12-way image classification set "Trunk12 Dataset" from GitHub (leviettuan/GLBP); label vocabulary: alder, beech, birch, chestnut, ginkgo biloba, hornbeam, horse chestnut, linden, oak, oriental plane, pine, spruce.

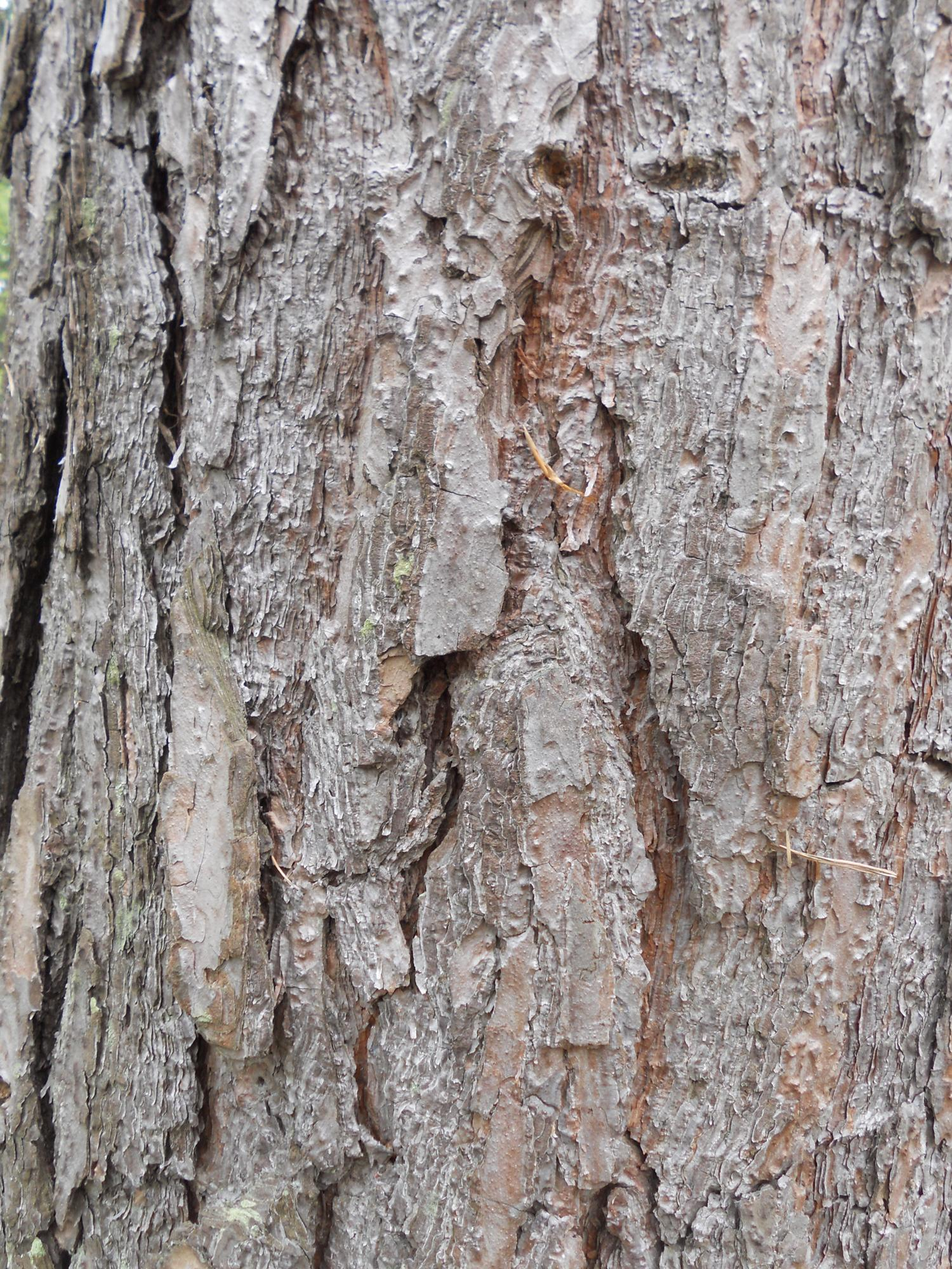
Label: pine

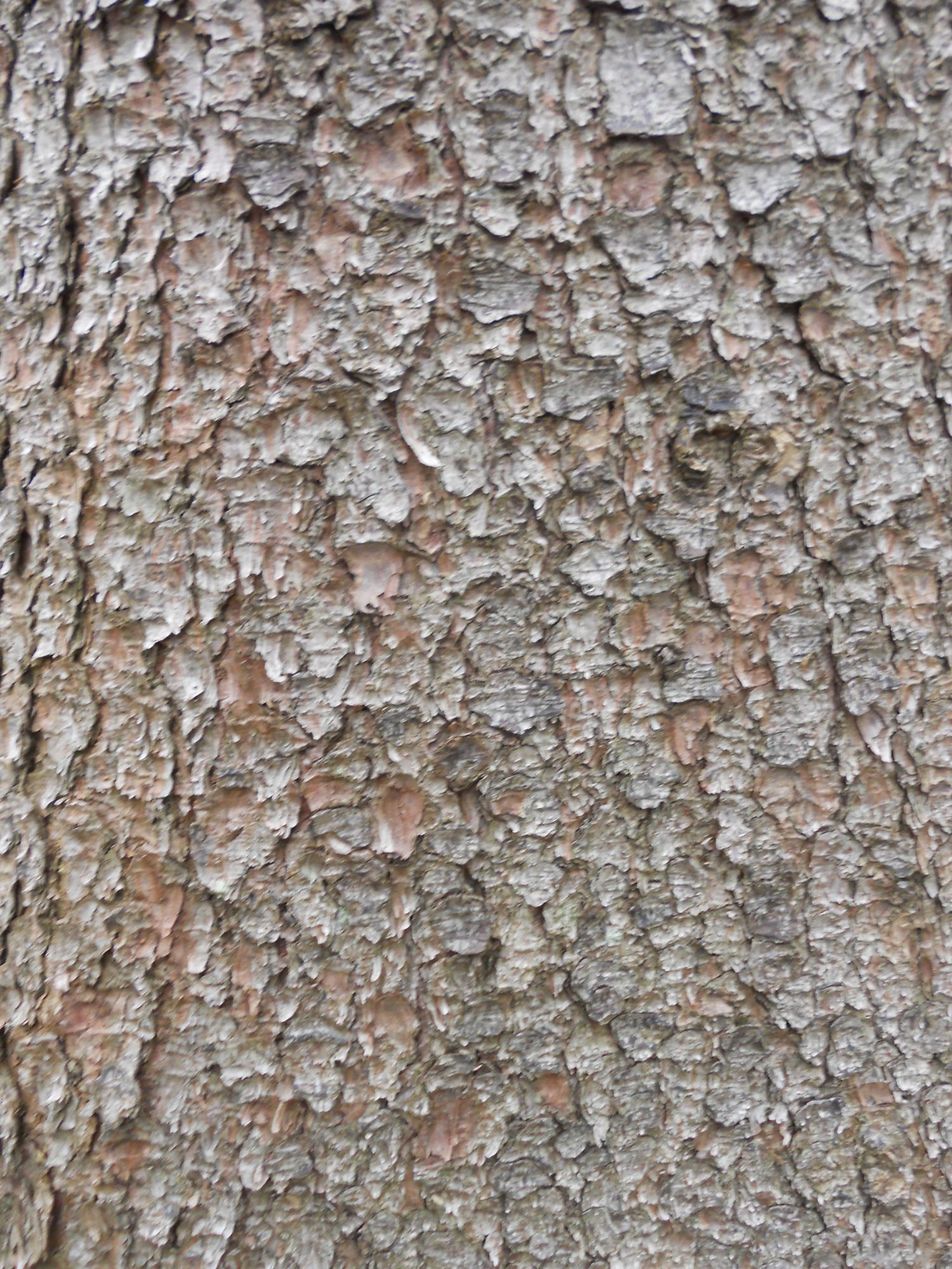
Label: spruce

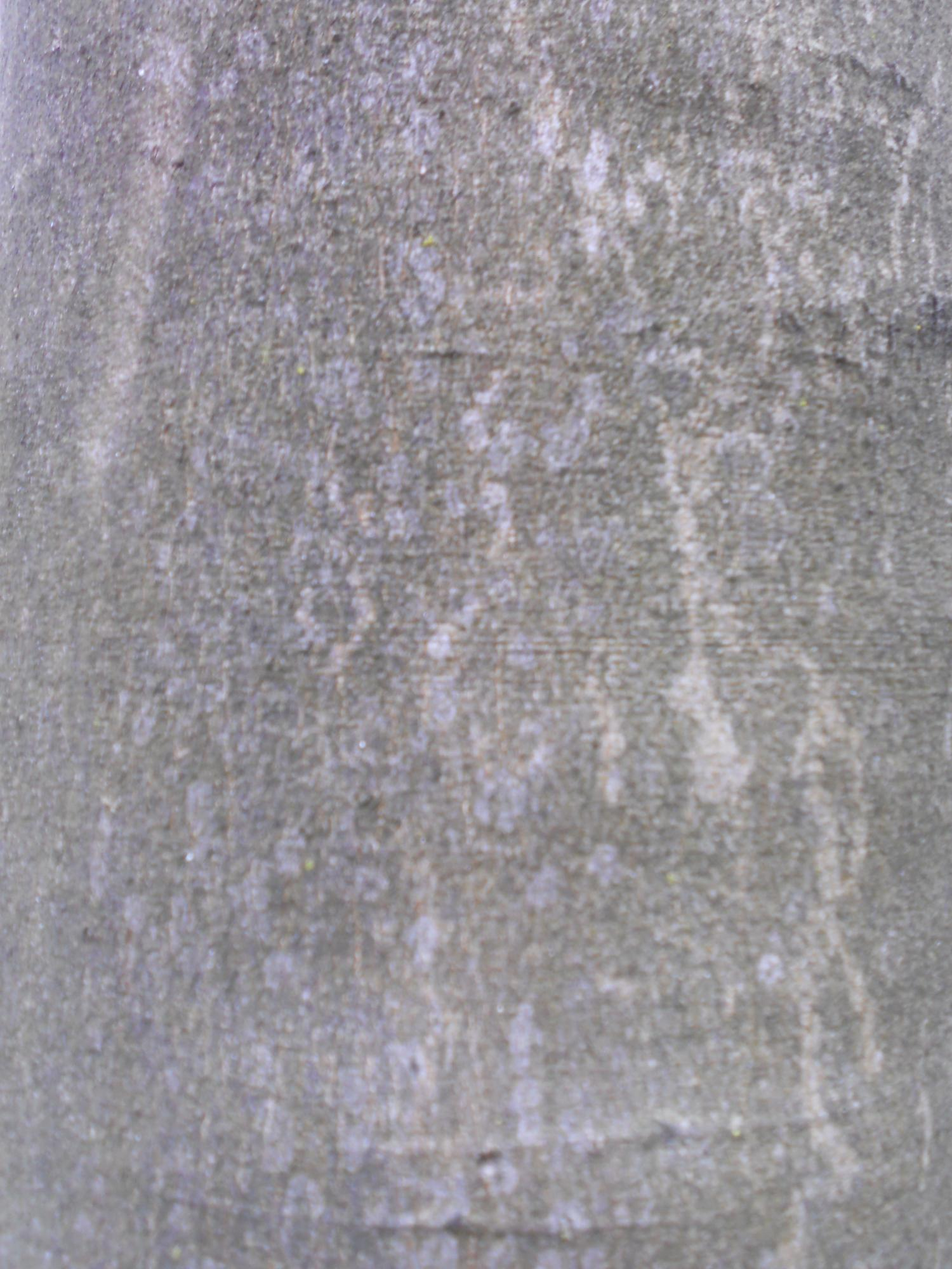
Label: beech

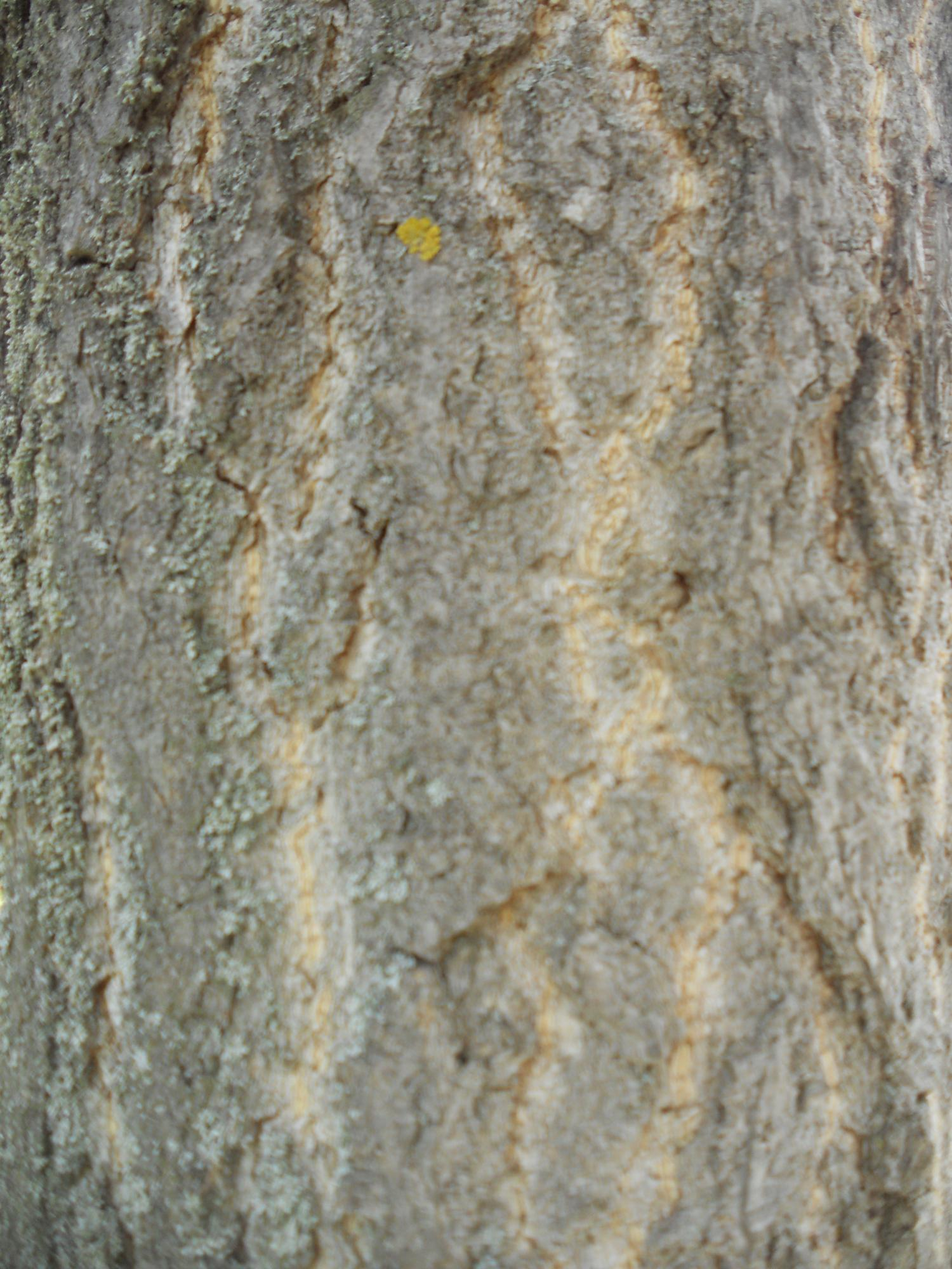
Label: ginkgo biloba

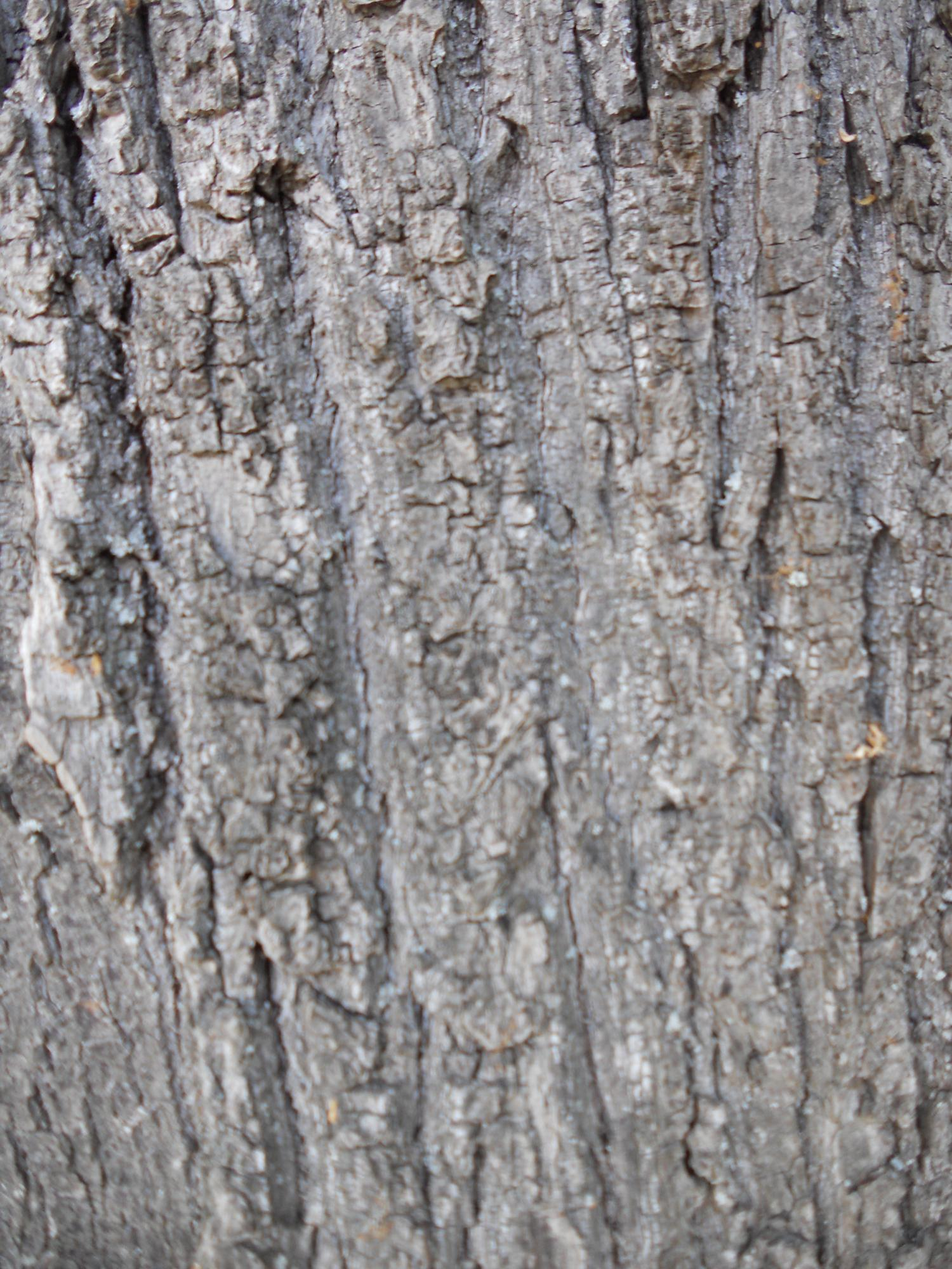
Label: linden

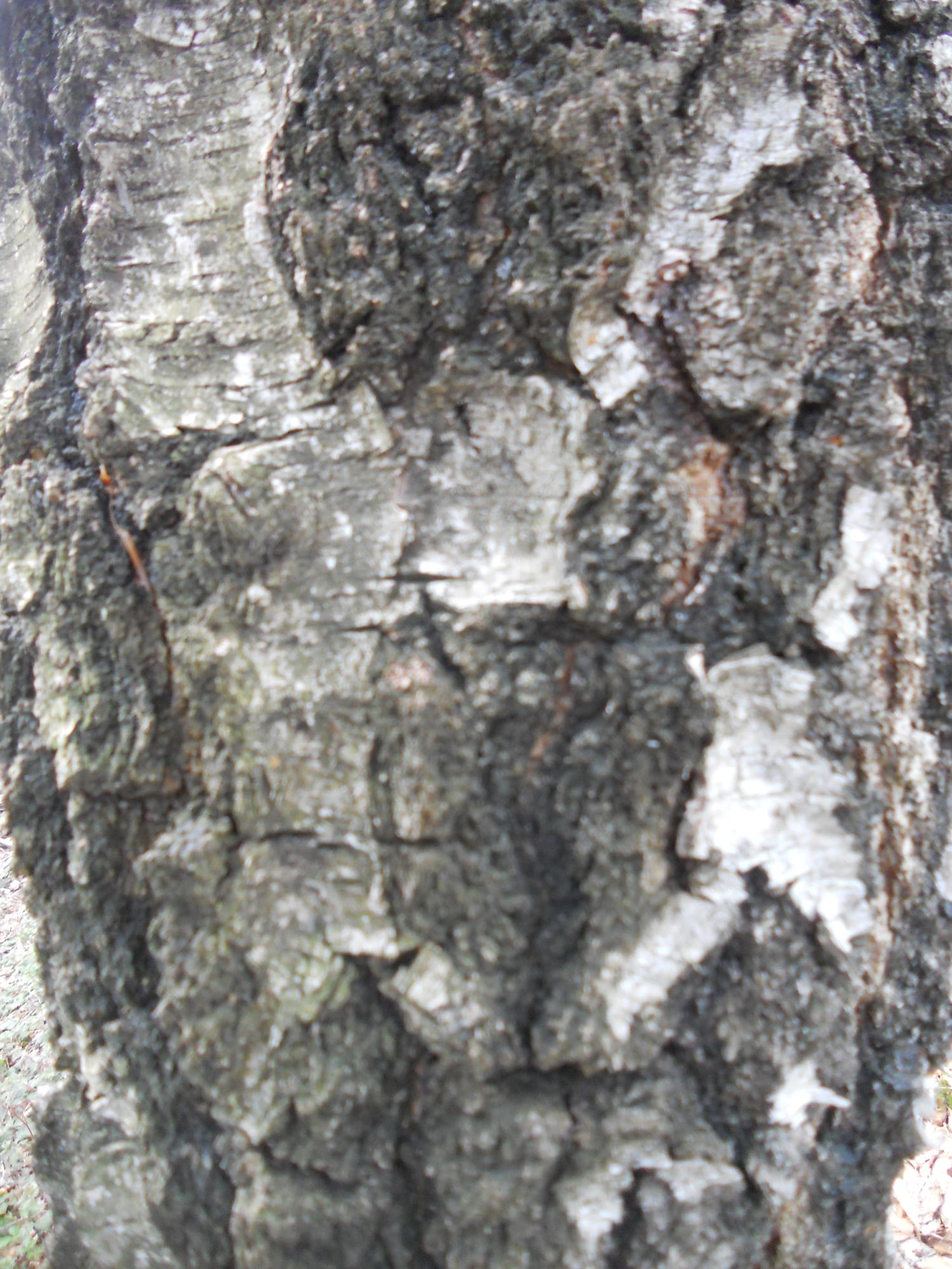
Label: birch
